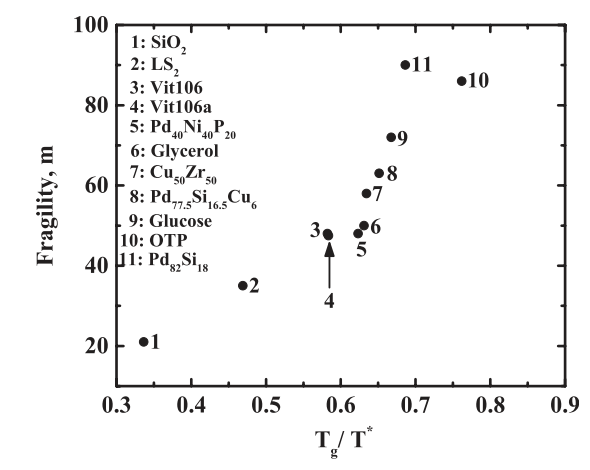

Values plotted in this chart, from the file beside it:
tg/t*, m
0.7616, 86.4
0.6863, 90.45
0.6679, 72.43
0.6522, 63.28
0.6345, 58.23
0.6323, 50.15
0.6224, 48.29
0.5847, 47.47
0.5826, 48.4
0.4696, 35.08
0.3368, 21.08
